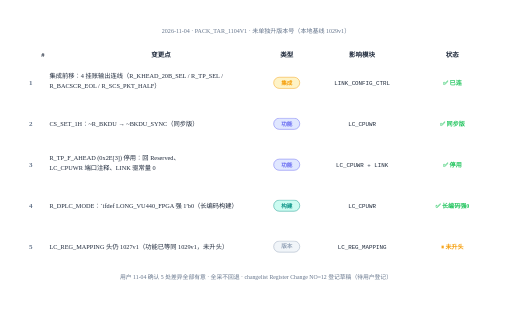
t = 0.00 s
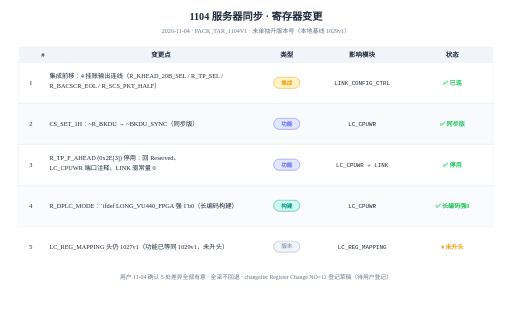
t = 0.63 s
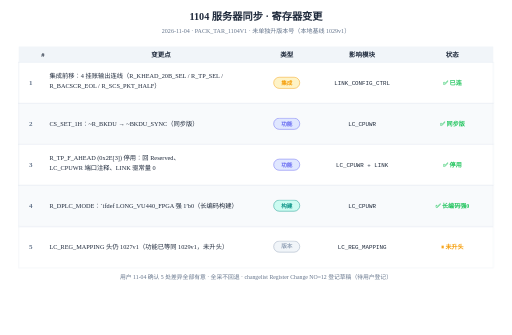
t = 0.73 s
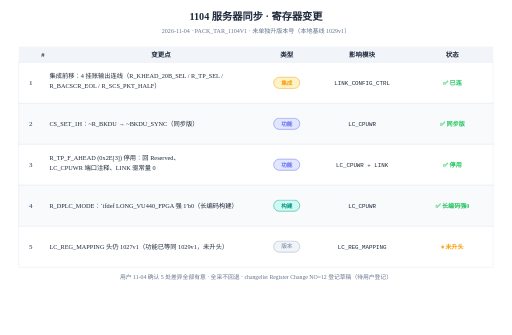
t = 0.83 s
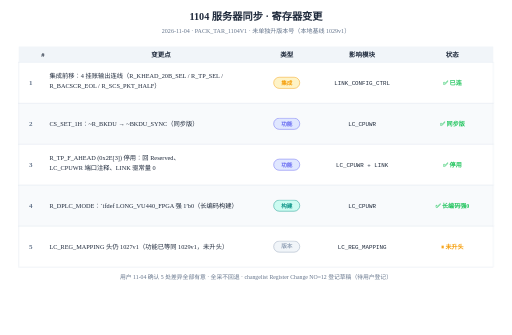
t = 0.93 s
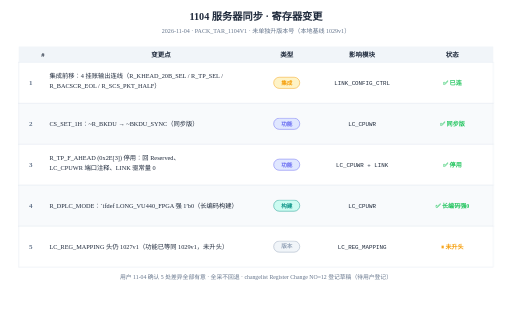
t = 1.03 s

The animated SVG that drew these frames (rendered in a browser with its animation timeline set to each time). Animation: 2 CSS @keyframes rules; one cycle of 1.03 s.

<?xml version="1.0" encoding="UTF-8"?>
<svg xmlns="http://www.w3.org/2000/svg" width="1100" height="720" viewBox="0 0 1100 720" style="background:#ffffff">
<rect width="1100" height="720" fill="#ffffff"/>
<text x="550.0" y="42" text-anchor="middle" class="title" font-size="22" font-weight="bold" fill="#1e293b">1104 服务器同步 · 寄存器变更</text>
<text x="550.0" y="70" text-anchor="middle" font-size="13" fill="#64748b">2026-11-04 · PACK_TAR_1104V1 · 未单独升版本号（本地基线 1029v1）</text>
<rect class="head" x="40" y="100" width="1020" height="34" fill="#f1f5f9"/>
<text x="92.0" y="122" text-anchor="middle" font-size="14" font-weight="700" fill="#1e293b">#</text>
<text x="346.0" y="122" text-anchor="middle" font-size="14" font-weight="700" fill="#1e293b">变更点</text>
<text x="616.0" y="122" text-anchor="middle" font-size="14" font-weight="700" fill="#1e293b">类型</text>
<text x="778.0" y="122" text-anchor="middle" font-size="14" font-weight="700" fill="#1e293b">影响模块</text>
<text x="972.0" y="122" text-anchor="middle" font-size="14" font-weight="700" fill="#1e293b">状态</text>
<rect class="row" style="animation-delay:0.15s" x="40" y="134" width="1020" height="88" fill="#ffffff" stroke="#e2e8f0" stroke-width="1"/>
<text x="66.0" y="183.0" text-anchor="middle" font-size="15" font-weight="700" fill="#64748b">1</text>
<text x="106" y="168.0" font-size="13.5" fill="#1e293b">集成前移：4 挂账输出连线（R_KHEAD_20B_SEL / R_TP_SEL /</text>
<text x="106" y="190.0" font-size="13.5" fill="#1e293b">R_BACSCR_EOL / R_SCS_PKT_HALF）</text>
<rect x="588.0" y="166.0" width="56" height="24" rx="12" fill="#fef3c7" stroke="#f59e0b" stroke-width="1"/>
<text x="616.0" y="182.0" text-anchor="middle" font-size="12" font-weight="700" fill="#f59e0b">集成</text>
<text x="778.0" y="183.0" text-anchor="middle" font-size="12.5" fill="#1e293b" font-family="Consolas, Monaco, monospace">LINK_CONFIG_CTRL</text>
<text x="972.0" y="183.0" text-anchor="middle" font-size="13" font-weight="700" fill="#22c55e">✅ 已连</text>
<rect class="row" style="animation-delay:0.27s" x="40" y="222" width="1020" height="88" fill="#f8fafc" stroke="#e2e8f0" stroke-width="1"/>
<text x="66.0" y="271.0" text-anchor="middle" font-size="15" font-weight="700" fill="#64748b">2</text>
<text x="106" y="271.0" font-size="13.5" fill="#1e293b">CS_SET_1H：~R_BKDU → ~BKDU_SYNC（同步版）</text>
<rect x="588.0" y="254.0" width="56" height="24" rx="12" fill="#e0e7ff" stroke="#6366f1" stroke-width="1"/>
<text x="616.0" y="270.0" text-anchor="middle" font-size="12" font-weight="700" fill="#6366f1">功能</text>
<text x="778.0" y="271.0" text-anchor="middle" font-size="12.5" fill="#1e293b" font-family="Consolas, Monaco, monospace">LC_CPUWR</text>
<text x="972.0" y="271.0" text-anchor="middle" font-size="13" font-weight="700" fill="#22c55e">✅ 同步版</text>
<rect class="row" style="animation-delay:0.39s" x="40" y="310" width="1020" height="88" fill="#ffffff" stroke="#e2e8f0" stroke-width="1"/>
<text x="66.0" y="359.0" text-anchor="middle" font-size="15" font-weight="700" fill="#64748b">3</text>
<text x="106" y="344.0" font-size="13.5" fill="#1e293b">R_TP_F_AHEAD (0x2E[3]) 停用：回 Reserved、</text>
<text x="106" y="366.0" font-size="13.5" fill="#1e293b">LC_CPUWR 端口注释、LINK 驱常量 0</text>
<rect x="588.0" y="342.0" width="56" height="24" rx="12" fill="#e0e7ff" stroke="#6366f1" stroke-width="1"/>
<text x="616.0" y="358.0" text-anchor="middle" font-size="12" font-weight="700" fill="#6366f1">功能</text>
<text x="778.0" y="359.0" text-anchor="middle" font-size="12.5" fill="#1e293b" font-family="Consolas, Monaco, monospace">LC_CPUWR + LINK</text>
<text x="972.0" y="359.0" text-anchor="middle" font-size="13" font-weight="700" fill="#22c55e">✅ 停用</text>
<rect class="row" style="animation-delay:0.51s" x="40" y="398" width="1020" height="88" fill="#f8fafc" stroke="#e2e8f0" stroke-width="1"/>
<text x="66.0" y="447.0" text-anchor="middle" font-size="15" font-weight="700" fill="#64748b">4</text>
<text x="106" y="447.0" font-size="13.5" fill="#1e293b">R_DPLC_MODE：`ifdef LONG_VU440_FPGA 强 1′b0（长编码构建）</text>
<rect x="588.0" y="430.0" width="56" height="24" rx="12" fill="#ccfbf1" stroke="#0d9488" stroke-width="1"/>
<text x="616.0" y="446.0" text-anchor="middle" font-size="12" font-weight="700" fill="#0d9488">构建</text>
<text x="778.0" y="447.0" text-anchor="middle" font-size="12.5" fill="#1e293b" font-family="Consolas, Monaco, monospace">LC_CPUWR</text>
<text x="972.0" y="447.0" text-anchor="middle" font-size="13" font-weight="700" fill="#22c55e">✅ 长编码强0</text>
<rect class="row" style="animation-delay:0.63s" x="40" y="486" width="1020" height="88" fill="#ffffff" stroke="#e2e8f0" stroke-width="1"/>
<text x="66.0" y="535.0" text-anchor="middle" font-size="15" font-weight="700" fill="#64748b">5</text>
<text x="106" y="535.0" font-size="13.5" fill="#1e293b">LC_REG_MAPPING 头仍 1027v1（功能已等同 1029v1，未升头）</text>
<rect x="588.0" y="518.0" width="56" height="24" rx="12" fill="#f1f5f9" stroke="#94a3b8" stroke-width="1"/>
<text x="616.0" y="534.0" text-anchor="middle" font-size="12" font-weight="700" fill="#94a3b8">版本</text>
<text x="778.0" y="535.0" text-anchor="middle" font-size="12.5" fill="#1e293b" font-family="Consolas, Monaco, monospace">LC_REG_MAPPING</text>
<text x="972.0" y="535.0" text-anchor="middle" font-size="13" font-weight="700" fill="#f59e0b">⏸ 未升头</text>
<text x="550.0" y="600" text-anchor="middle" font-size="12.5" fill="#64748b">用户 11-04 确认 5 处差异全部有意 · 全采不回退 · changelist Register Change NO=12 登记草稿（待用户登记）</text>
<style>
.title, .head { opacity:0; animation: fadeIn .4s ease forwards; }
.row { opacity:0; animation: rowIn .35s cubic-bezier(.22,.7,.3,1) forwards; }
@keyframes fadeIn { from { opacity:0; } to { opacity:1; } }
@keyframes rowIn { from { opacity:0; transform:translateY(6px); } to { opacity:1; transform:none; } }
@media (prefers-reduced-motion:reduce) { *{animation:none!important} .title,.head,.row{opacity:1!important} }
</style>
</svg>
